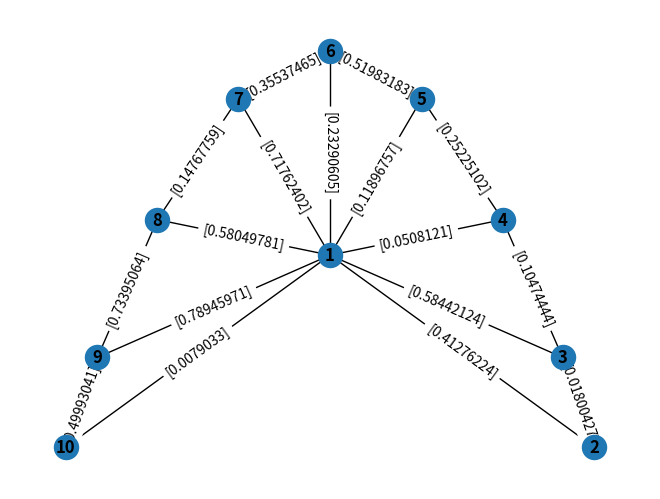

Recreate this plot in Python.
# just a very basic network just to see feasibility of the appraoch

# imports
import networkx as nx
import matplotlib.pyplot as plt
import numpy as np

def generate_graph():
    """Function that just generate a simple graph with 
    random node weights and returns the graph object"""
    G = nx.Graph()
    G.add_nodes_from([1, 2, 3, 4, 5, 6, 7, 8, 9, 10])
    G.add_edges_from([(1, 2), (1, 3), (1, 4), (1, 5), (1, 6), (1, 7), (1, 8), (1, 9), (1, 10), (2,3), (3,4), (4,5),
                    (5,6), (6,7), (7,8), (8,9), (9,10)])
    # get a list of the nodes
    nodes = list(G.nodes)
    edges = list(G.edges)
    # assign random weights to each node
    node_weight_dict = {nodes[i]: np.random.rand(1) for i in range(len(nodes))}
    nx.set_node_attributes(G, node_weight_dict, 'node_weight')

    # set an airport to be hydrogen or not
    airport_dict = {nodes[i]: np.random.choice([0, 1]) for i in range(len(nodes))}
    nx.set_node_attributes(G, airport_dict, 'hydrogen')
    print(airport_dict)
    # do the same for the edges
    edge_weight_dict = {edges[i]: np.random.rand(1) for i in range(len(edges))}
    nx.set_edge_attributes(G, edge_weight_dict, 'edge_weight')
    # plot the graph
    nx.draw(G, pos=nx.spectral_layout(G), with_labels=True, font_weight='bold')
    edge_labels = nx.get_edge_attributes(G, 'edge_weight')
    nx.draw_networkx_edge_labels(G, pos=nx.spectral_layout(G), edge_labels=edge_labels)
    
    # print(nx.get_node_attributes(G,'node_weight'))

    return G

# could maybe incorporate some methods into the aircraft class for some operations?
class Aircraft():
    """Generates the aircraft object"""
    def __init__(self, aircraft_id, start_node, aircraft_range):
        self.aircraft_id = aircraft_id # id of the aircraft
        self.current_node = start_node # origin
        self.airport_list = [self.current_node] # list of airports
        self.active = True # whether the aircraft is active or not
        self.range = aircraft_range # range of the aircraft
        self.current_range = aircraft_range # current range of the aircraft


# generate graph
G = generate_graph()
population_num = 10 # number of aircraft
aircraft_list = [] # list of aircraft objects

# generate the aircraft objects at hydrogen airports
for i in range(population_num):
    test_range = 5
    aircraft_list.append(Aircraft(i, np.random.choice([n for n in G.nodes if G.nodes[n]['hydrogen'] == 1]), test_range))


# number of timesteps (number of journeys each aircraft will make)
num_iterations = 100

# update function
def update():
 
    

    # for each iteration, get next airport for each aircraft
    for _ in range(num_iterations):
        for aircraft in aircraft_list:
            if aircraft.active:
                # gets the weights of each neighbour of the current node
                neighbour_weights = [nx.get_node_attributes(G, 'node_weight')[n] for n in G.neighbors(aircraft.current_node)]
                # print(neighbour_weights)
                neighbour_weights = np.array(neighbour_weights)
                # normalise the weights to sum to 1 (could interpret as a probability)
                normalized_weights = neighbour_weights/np.sum(neighbour_weights)
                normalized_weights = np.reshape(normalized_weights, (normalized_weights.shape[0]))
  
                # if range - edge weight < 0, remove it from possible choices
                for i, n in enumerate(list(G.neighbors(aircraft.current_node))):
                    if G.get_edge_data(aircraft.current_node, n)['edge_weight'] > aircraft.current_range:
                        normalized_weights[i] = 0
                
                # if all weights are 0, break
                if np.sum(normalized_weights) == 0:
                    aircraft.active = False
                    print(f'Aircraft {aircraft.aircraft_id} has run out of range')
                    break

                # normalise the weights again after removing to ensure they sum to 1
                normalized_weights = normalized_weights/np.sum(normalized_weights)
               
                # get the next node based on a weighted random choice of the neighbours
                next_node = np.random.choice(list(G.neighbors(aircraft.current_node)), p=normalized_weights)

                # get the edge weight between the current node and the next node
                edge_weight = G.get_edge_data(aircraft.current_node, next_node)['edge_weight']
                aircraft.current_range -= edge_weight
                
                # append airport to the aircraft's list of airports
                aircraft.airport_list.append(next_node)
                # set the current node to the next node
                aircraft.current_node = next_node
                # if aircraft reaches a hydrogen airport, refuel
                if G.nodes[next_node]['hydrogen'] == 1:
                    aircraft.current_range = aircraft.range

                # if aircraft reaches the origin airport, set active to False
                if aircraft.current_node == aircraft.airport_list[0]:
                    aircraft.active = False
                    print(f'Aircraft {aircraft.aircraft_id} has completed its journey')
                    break


update()
for i in range(len(aircraft_list)):
    print(f'aircraft{i}', aircraft_list[i].airport_list)
plt.show()
        
